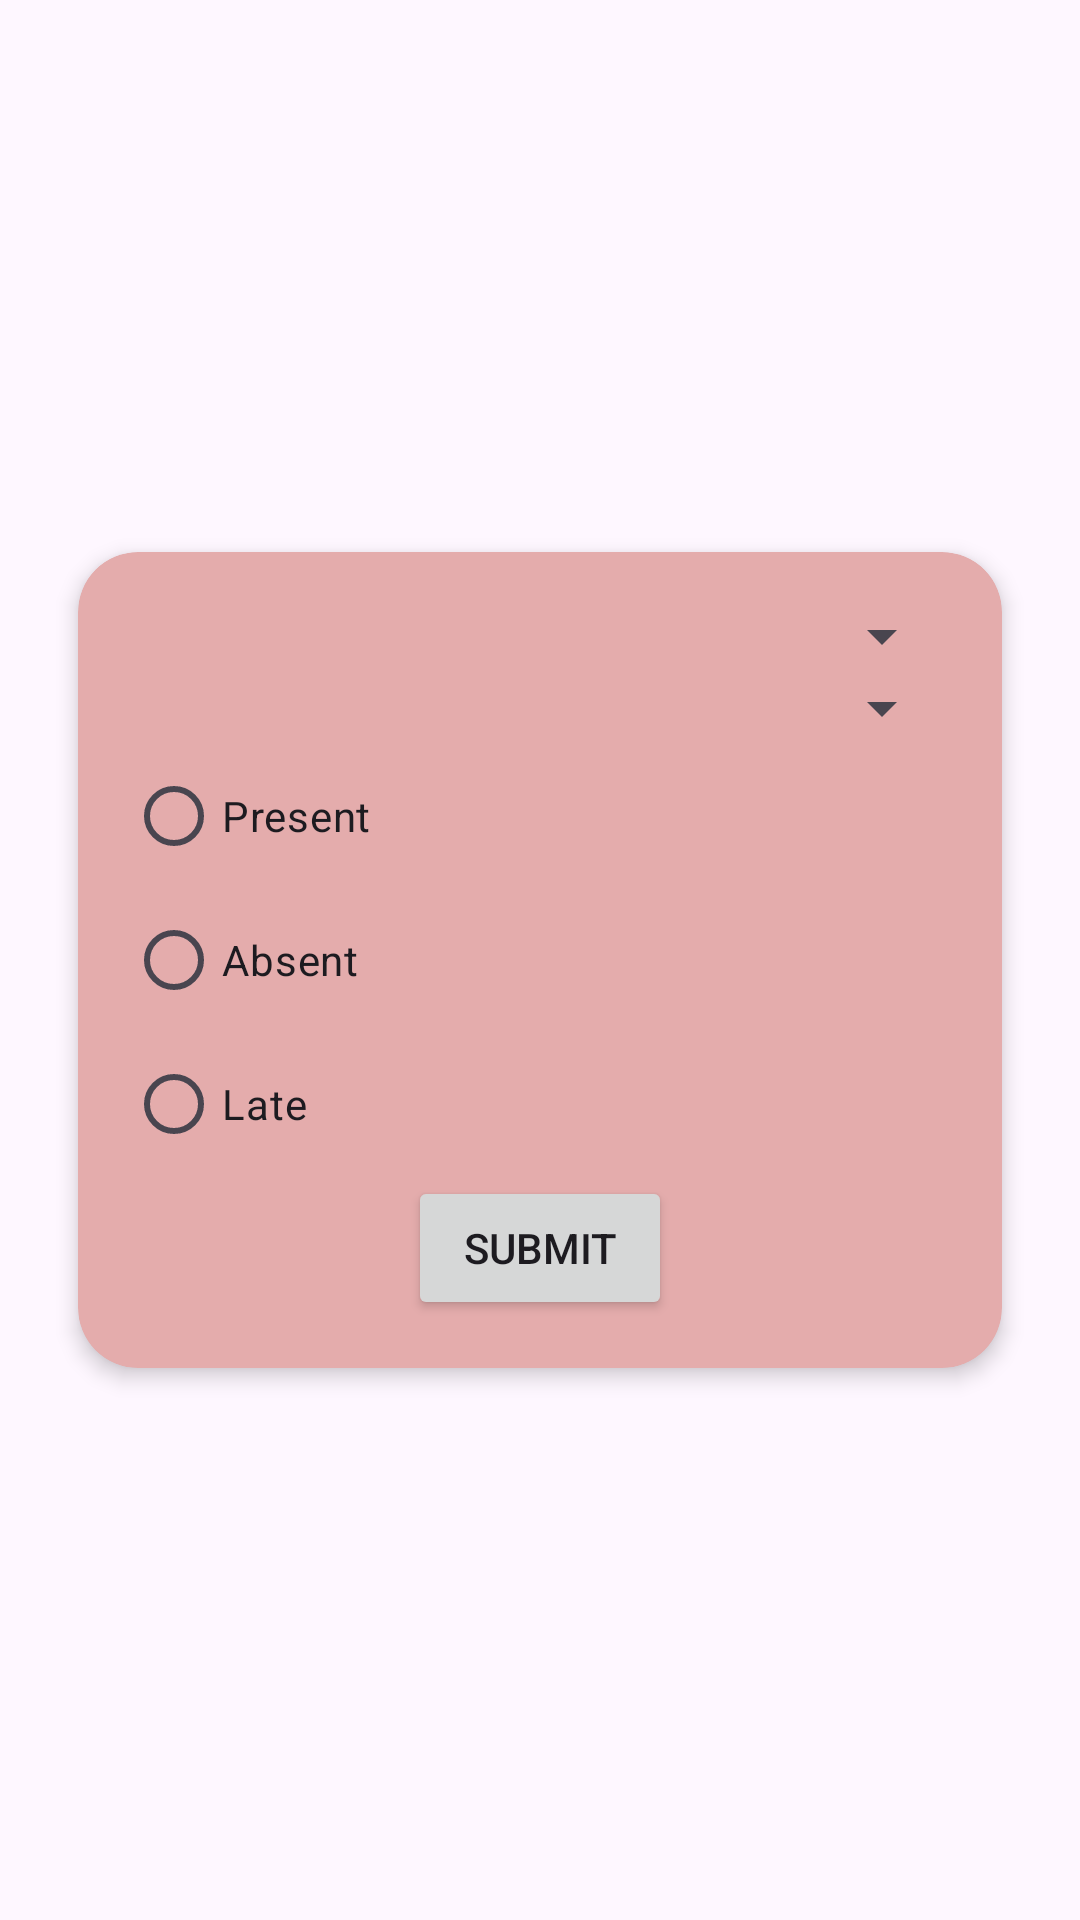

Here is an Android app screen rendered from its layout file. Give the layout XML and the strings, colors and styles it references.
<!-- AndroidManifest.xml: application theme Theme.Timetableandroid -->
<!-- res/layout/activity_period_attendance_check.xml -->
<?xml version="1.0" encoding="utf-8"?>
<LinearLayout xmlns:android="http://schemas.android.com/apk/res/android"
    xmlns:app="http://schemas.android.com/apk/res-auto"
    xmlns:tools="http://schemas.android.com/tools"
    android:orientation="vertical"
    android:gravity="center"
    android:layout_width="match_parent"
    android:layout_height="match_parent"
    android:background="@drawable/attendacebg"
    tools:context=".Period_attendance_check">

    <androidx.cardview.widget.CardView
        xmlns:android="http://schemas.android.com/apk/res/android"
        xmlns:app="http://schemas.android.com/apk/res-auto"
        xmlns:tools="http://schemas.android.com/tools"
        android:layout_width="match_parent"
        android:layout_height="wrap_content"
        app:cardBackgroundColor="#e4acac"
        app:cardElevation="4dp"
        app:cardCornerRadius="20dp"
        app:cardUseCompatPadding="true"
        android:layout_margin="16dp">

        <LinearLayout
            android:layout_width="match_parent"
            android:layout_height="wrap_content"
            android:orientation="vertical"

            android:padding="16dp">

            <androidx.appcompat.widget.AppCompatSpinner
                android:id="@+id/perioddrop"
                android:layout_width="match_parent"

                android:layout_height="wrap_content" />

            <androidx.appcompat.widget.AppCompatSpinner
                android:id="@+id/studentdrop"
                android:layout_width="match_parent"
                android:layout_height="wrap_content" />








            <RadioGroup
                android:id="@+id/grp"
                android:layout_width="match_parent"
                android:layout_height="match_parent" >

                    <RadioButton
                        android:id="@+id/radioButton"
                        android:layout_width="match_parent"
                        android:layout_height="wrap_content"
                        android:text="Present" />

                    <RadioButton
                        android:id="@+id/radioButton3"
                        android:layout_width="match_parent"
                        android:layout_height="wrap_content"
                        android:text="Absent" />

                    <RadioButton
                        android:id="@+id/radioButton2"
                        android:layout_width="match_parent"
                        android:layout_height="wrap_content"
                        android:text="Late" />
            </RadioGroup>


            <androidx.appcompat.widget.AppCompatButton
                android:id="@+id/button2"
                android:layout_width="wrap_content"
                android:layout_gravity="center"
                android:layout_height="wrap_content"
                android:text="SUBMIT" />
        </LinearLayout>
    </androidx.cardview.widget.CardView>

</LinearLayout>
<!-- resources referenced by this layout -->
<resources>
  <style name="Theme.Timetableandroid" parent="Base.Theme.Timetableandroid" />
  <style name="Base.Theme.Timetableandroid" parent="Theme.Material3.DayNight.NoActionBar">
          
           <item name="colorPrimary">@color/black</item>
      </style>
  <!-- not gathered from this repository: default colours our renderer supplied (Android Studio template values) -->
  <color name="black">#FF000000</color>
</resources>
